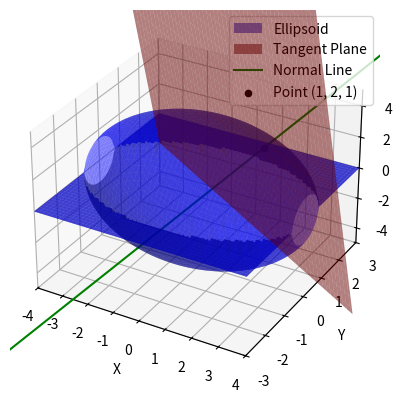

Write the Python code that produced this figure.
import numpy as np
import matplotlib.pyplot as plt
from mpl_toolkits.mplot3d import Axes3D
import math

# Define the ellipsoid
def ellipsoid(x, y):
    # Ensure the argument of sqrt is non-negative
    z_squared = 18 - x**2 - 4*y**2
    z_squared = np.clip(z_squared, 0, None)  # Clip negative values to 0
    return np.sqrt(z_squared)

# Define the tangent plane
def tangent_plane(x, y):
    return (-2*x - 16*y + 36) / 2

# Define the normal line
def normal_line(t):
    x = 1 + 2*t
    y = 2 + 16*t
    z = 1 + 2*t
    return x, y, z

# Create a grid of points for the ellipsoid
x = np.linspace(-4, 4, 100)
y = np.linspace(-3, 3, 100)
X, Y = np.meshgrid(x, y)
Z = ellipsoid(X, Y)

# Create a grid of points for the tangent plane
Z_plane = tangent_plane(X, Y)

# Create points for the normal line
t = np.linspace(-1, 1, 100)
x_line, y_line, z_line = normal_line(t)

# Calculate the angle between the tangent plane and the xy-plane
normal_tangent_plane = np.array([2, 16, 2])
normal_xy_plane = np.array([0, 0, 1])
cos_theta = np.dot(normal_tangent_plane, normal_xy_plane) / (np.linalg.norm(normal_tangent_plane) * np.linalg.norm(normal_xy_plane))
theta_rad = math.acos(cos_theta)
theta_deg = math.degrees(theta_rad)

# Print the results
print("i. Equation of the tangent plane:")
print("2x + 16y + 2z - 36 = 0")
print("\nii. Parametric equations of the normal line:")
print("x = 1 + 2t")
print("y = 2 + 16t")
print("z = 1 + 2t")
print("\niii. Acute angle between the tangent plane and the xy-plane:")
print(f"Theta = {theta_deg:.2f} degrees")

# Plotting
fig = plt.figure()
ax = fig.add_subplot(111, projection='3d')

# Plot the ellipsoid (only valid Z values)
ax.plot_surface(X, Y, Z, color='b', alpha=0.5, label='Ellipsoid')
ax.plot_surface(X, Y, -Z, color='b', alpha=0.5)

# Plot the tangent plane
ax.plot_surface(X, Y, Z_plane, color='r', alpha=0.5, label='Tangent Plane')

# Plot the normal line
ax.plot(x_line, y_line, z_line, color='g', label='Normal Line')

# Plot the point of tangency
ax.scatter(1, 2, 1, color='k', label='Point (1, 2, 1)')

# Set labels
ax.set_xlabel('X')
ax.set_ylabel('Y')
ax.set_zlabel('Z')

# Set limits
ax.set_xlim([-4, 4])
ax.set_ylim([-3, 3])
ax.set_zlim([-5, 5])

# Add a legend with a fixed location
ax.legend(loc='upper right')

# Show the plot
plt.show()